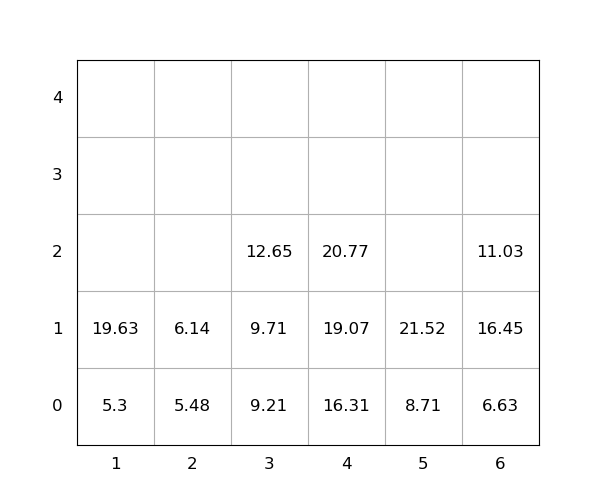

Values plotted in this chart, from the file beside it:
idx, loc_x, loc_y, loc_z, weight, seq, emerg, reloc, size(ft)
1, 6, 0, 0, 6.63, 0, 0, 0, 20
2, 1, 0, 0, 5.3, 0, 0, 0, 20
3, 1, 0, 1, 19.63, 0, 0, 0, 20
4, 6, 0, 1, 16.45, 0, 0, 1.0, 20
5, 6, 0, 2, 11.03, 0, 0, 1.0, 20
6, 4, 0, 0, 16.31, 1, 0, 0, 20
7, 3, 0, 0, 9.21, 2, 0, 0, 20
8, 4, 0, 1, 19.07, 3, 0, 0, 20
9, 3, 0, 1, 9.71, 4, 0, 0, 20
10, 2, 0, 0, 5.48, 5, 0, 0, 20
11, 3, 0, 2, 12.65, 6, 0, 0, 20
12, 5, 0, 0, 8.71, 7, 0, 0, 20
13, 5, 0, 1, 21.52, 8, 0, 0, 20
14, 4, 0, 2, 20.77, 9, 0, 0, 20
15, 2, 0, 1, 6.14, 10, 0, 0, 20
